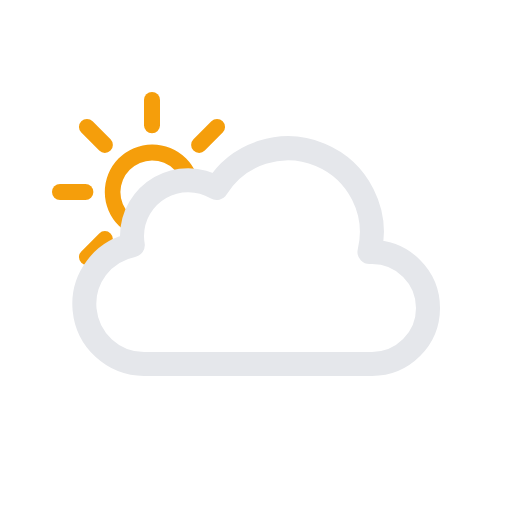
t = 0.00 s
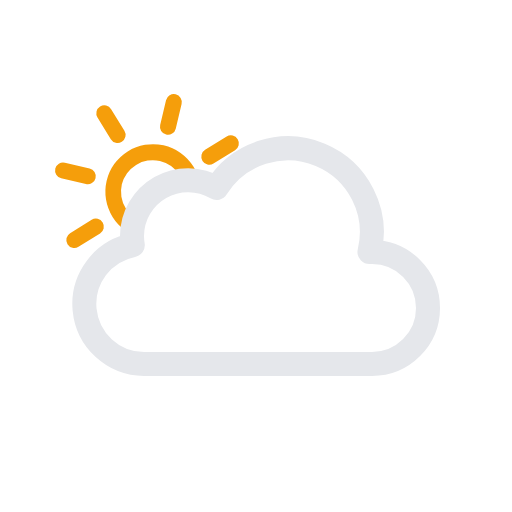
t = 1.67 s
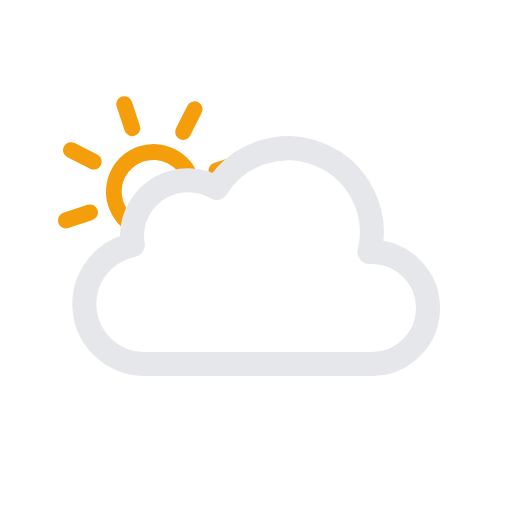
t = 3.33 s
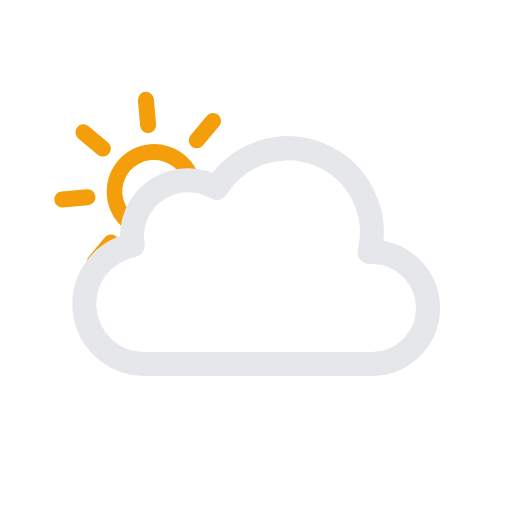
t = 5.00 s
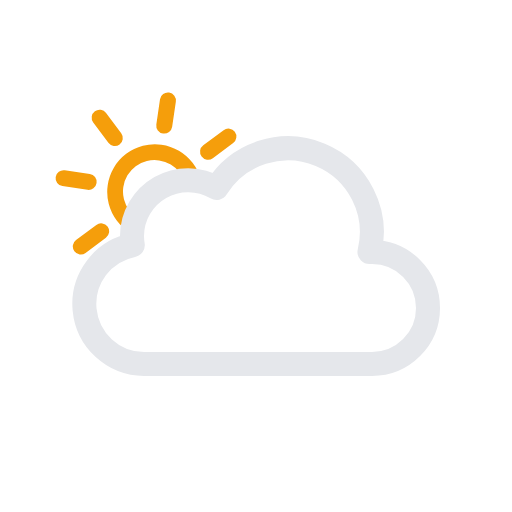
t = 6.67 s
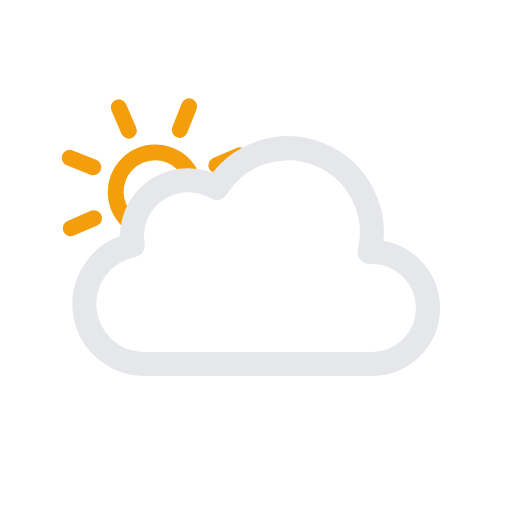
t = 8.33 s

The animated SVG that drew these frames (rendered in a browser with its animation timeline set to each time). Animation: 1 SMIL element (animateTransform=1); frames cover the first 8.33 s, repeats indefinitely.

<svg xmlns="http://www.w3.org/2000/svg" viewBox="0 0 64 64">
	<defs>
		<clipPath id="a">
			<polygon points="12 35 6.72 30.79 4.72 24.79 5.72 17.79 9.72 12.79 14.72 9.79 20.72 9.79 25.72 10.79 28.72 13.79 33 20 27 24 21 24 18 27 18 31 14 33 12 35" fill="none"/>
		</clipPath>
	</defs>
	<g clip-path="url(#a)">
		<g>
			<path d="M19,20.05A3.95,3.95,0,1,1,15.05,24,4,4,0,0,1,19,20.05m0-2A5.95,5.95,0,1,0,25,24,5.95,5.95,0,0,0,19,18.05Z" fill="#f59e0b"/>
			<line x1="19" y1="15.67" x2="19" y2="12.5" fill="none" stroke="#f59e0b" stroke-linecap="round" stroke-miterlimit="10" stroke-width="2"/>
			<line x1="19" y1="35.5" x2="19" y2="32.33" fill="none" stroke="#f59e0b" stroke-linecap="round" stroke-miterlimit="10" stroke-width="2"/>
			<line x1="24.89" y1="18.11" x2="27.13" y2="15.87" fill="none" stroke="#f59e0b" stroke-linecap="round" stroke-miterlimit="10" stroke-width="2"/>
			<line x1="10.87" y1="32.13" x2="13.11" y2="29.89" fill="none" stroke="#f59e0b" stroke-linecap="round" stroke-miterlimit="10" stroke-width="2"/>
			<line x1="13.11" y1="18.11" x2="10.87" y2="15.87" fill="none" stroke="#f59e0b" stroke-linecap="round" stroke-miterlimit="10" stroke-width="2"/>
			<line x1="27.13" y1="32.13" x2="24.89" y2="29.89" fill="none" stroke="#f59e0b" stroke-linecap="round" stroke-miterlimit="10" stroke-width="2"/>
			<line x1="10.67" y1="24" x2="7.5" y2="24" fill="none" stroke="#f59e0b" stroke-linecap="round" stroke-miterlimit="10" stroke-width="2"/>
			<line x1="30.5" y1="24" x2="27.33" y2="24" fill="none" stroke="#f59e0b" stroke-linecap="round" stroke-miterlimit="10" stroke-width="2"/>
			<animateTransform attributeName="transform" type="rotate" from="0 19.22 24.293" to="360 19.22 24.293" dur="45s" repeatCount="indefinite"/>
		</g>
	</g>
	<path d="M46.5,31.5l-.32,0a10.49,10.49,0,0,0-19.11-8,7,7,0,0,0-10.57,6,7.21,7.21,0,0,0,.1,1.14A7.5,7.5,0,0,0,18,45.5a4.19,4.19,0,0,0,.5,0v0h28a7,7,0,0,0,0-14Z" fill="none" stroke="#e5e7eb" stroke-linejoin="round" stroke-width="3"/>
</svg>
